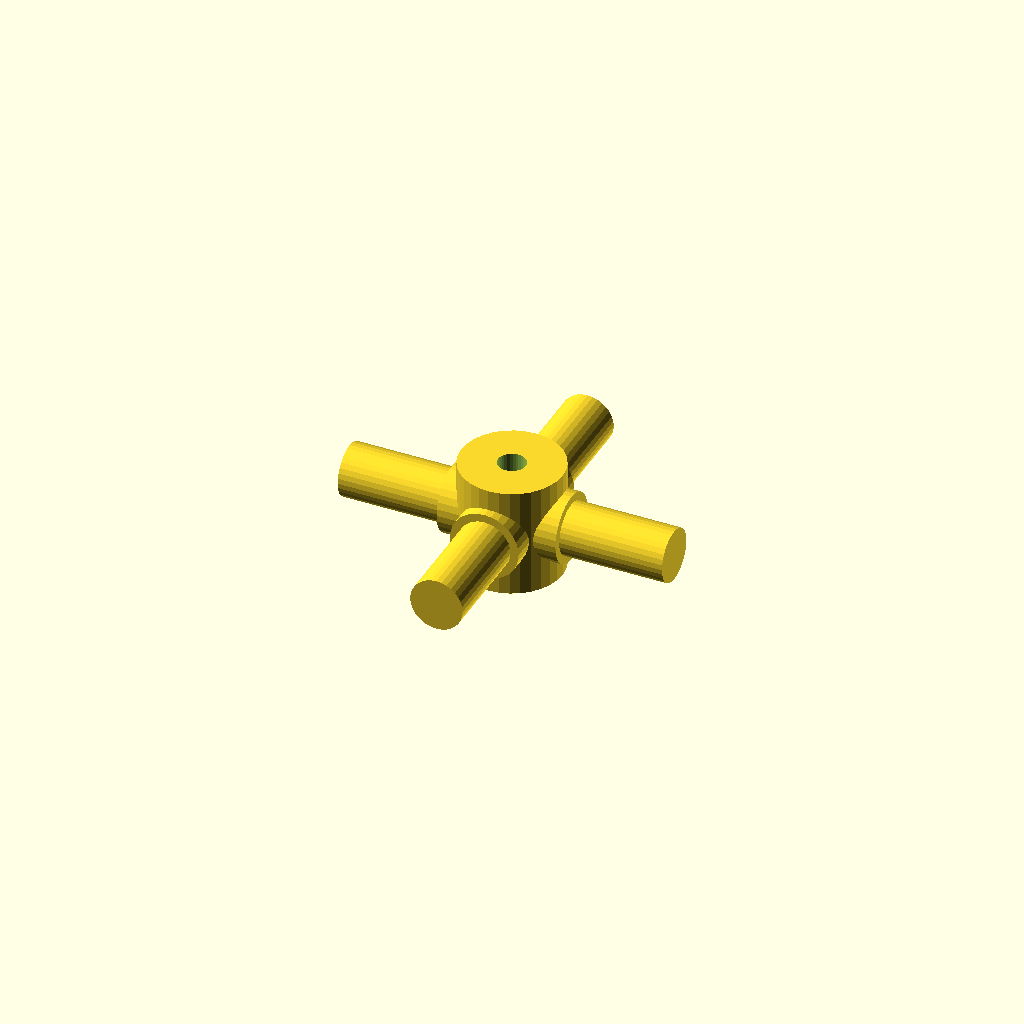
Cell 1 — every parameter at its default value.
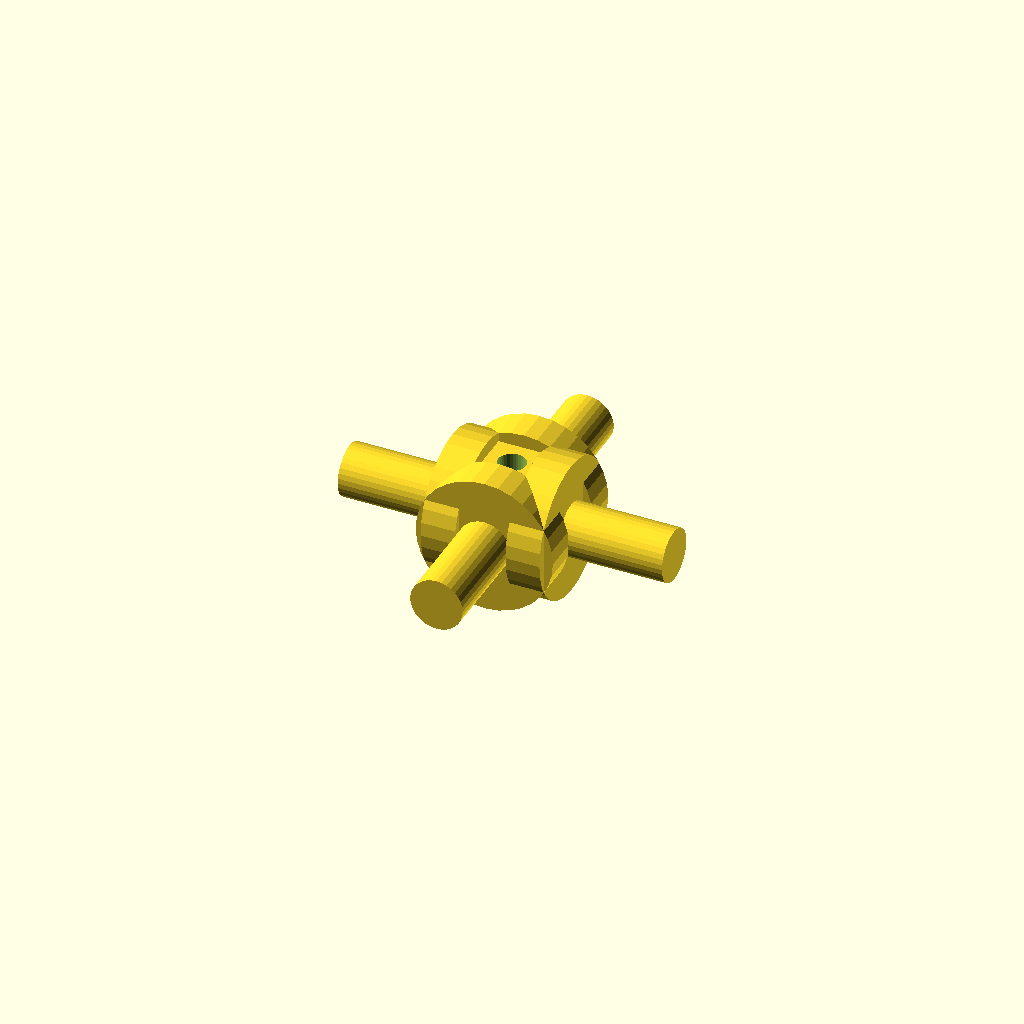
Cell 2: the same model with journal_d = 25.4.
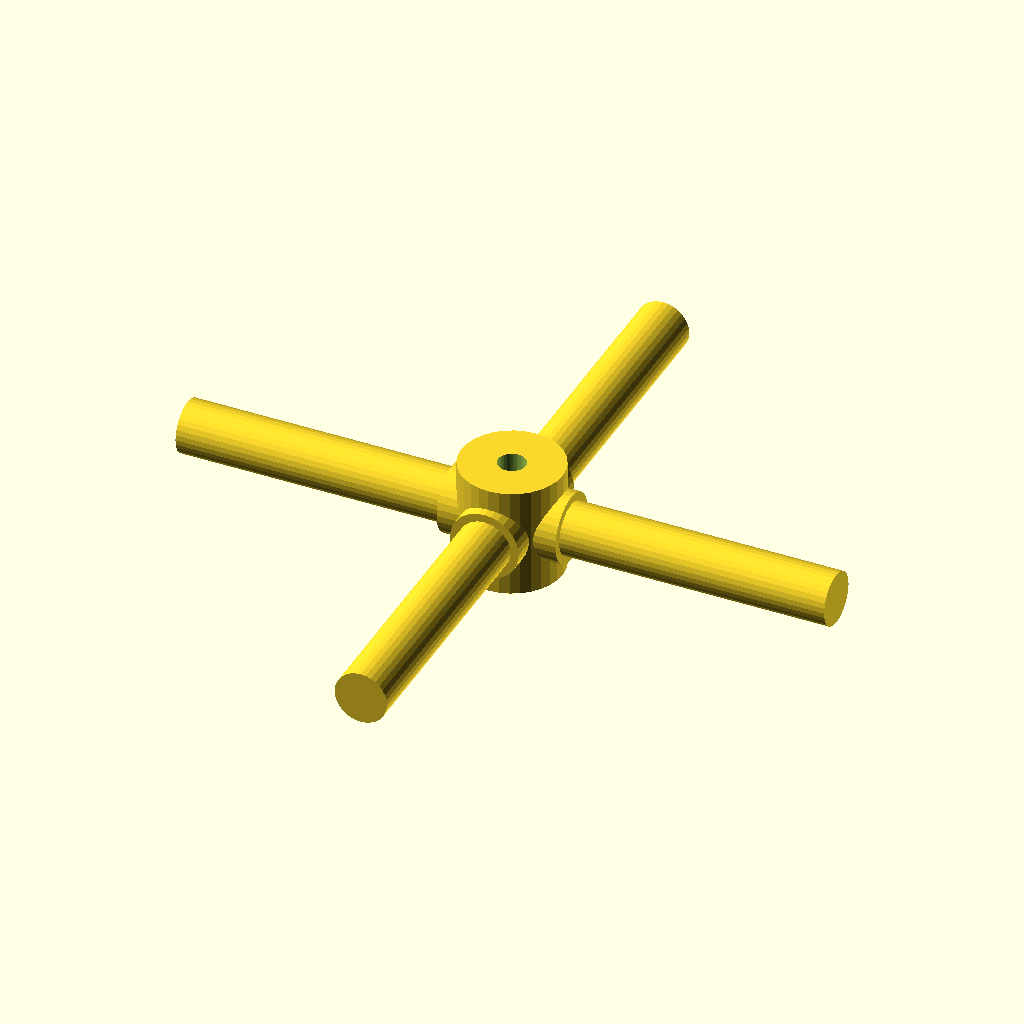
Cell 3: the same model with arm_len = 60.
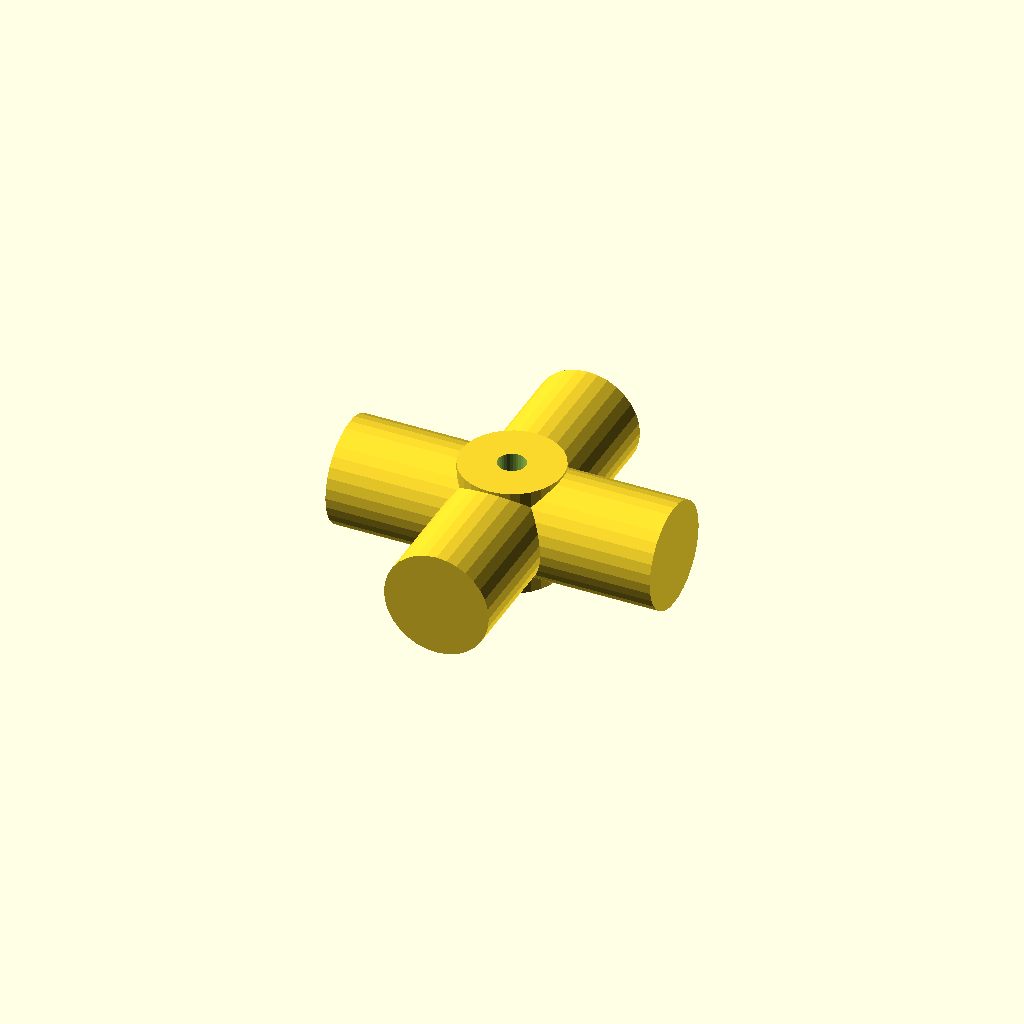
Cell 4 — step_d set to 19.4, the other parameters unchanged.
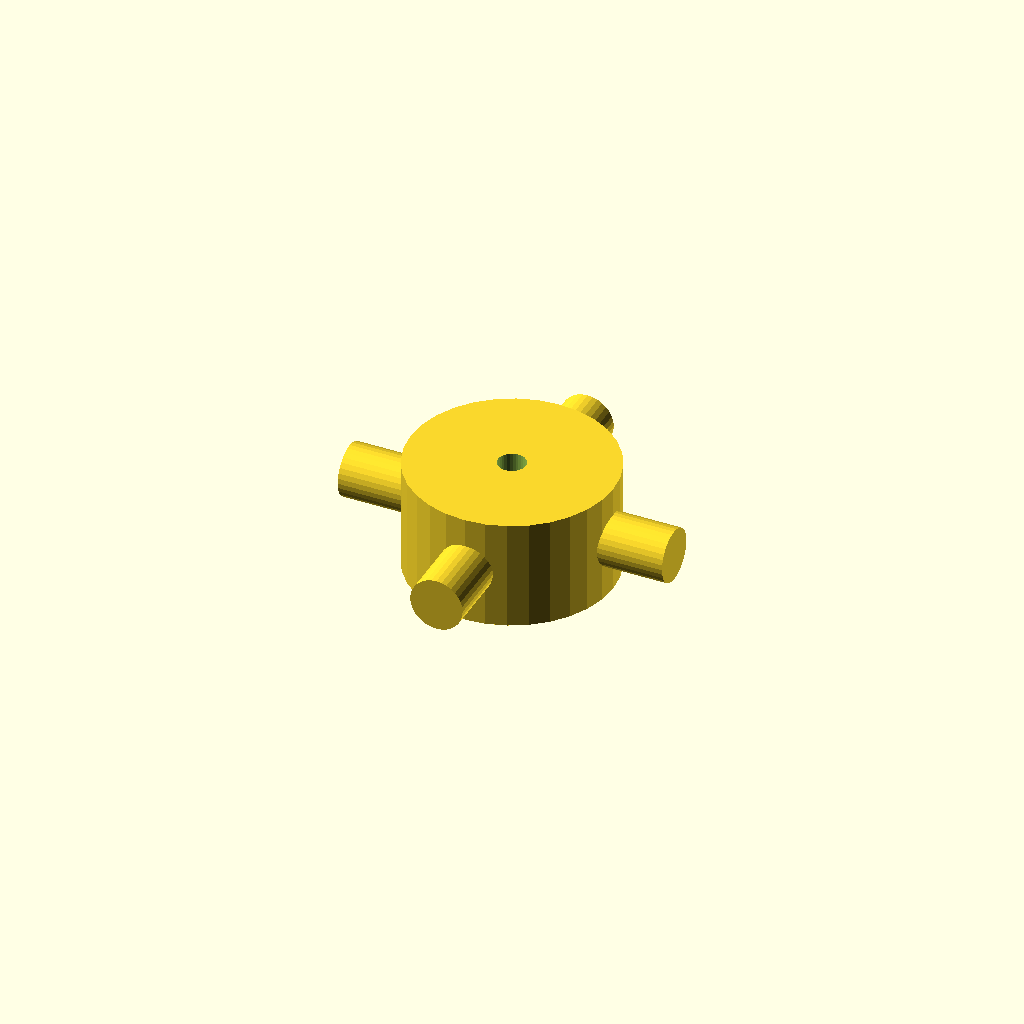
Cell 5 — hub_d set to 37.4, the other parameters unchanged.
All cells are drawn from one camera (rotation 55°, 0°, 25°, orthographic, colour scheme Cornfield), so only the parameter changes between them.
Source of the model, optional_data/data/gen3/cardans/part_0020.scad:
$fn = 32;

// ----------------------------------------------------------------------
// Cardan cross: 60 mm span, 12.7 mm trunnions
// ----------------------------------------------------------------------

// --- parameters (mm) ---
journal_d = 12.7;         // trunnion diameter
arm_len = 30;             // trunnion length from the centre
step_r = 4.32;            // step position from the centre
step_d = 9.7;             // journal diameter after the step
hub_d = 18.7;             // hub diameter
hub_h = 20.32;            // hub height
bore_d = 5.08;            // hub bore

difference() {
  union() {
    /* hub along the joint axis */
    cylinder(h = hub_h, d = hub_d, center = true);
    for (a = [0 : 90 : 270]) rotate([0, 0, a]) {
      /* trunnion, sunk into the hub */
      translate([hub_d / 4, 0, 0]) rotate([0, 90, 0]) cylinder(h = step_r + 2, d = journal_d);
      /* stepped journal out to the tip */
      translate([step_r - 0.5, 0, 0]) rotate([0, 90, 0]) cylinder(h = arm_len + 0.5 - step_r, d = step_d);
    }
  }
  /* lubrication bore through the hub, 2.5 mm clear on both sides */
  translate([0, 0, -hub_h / 2 - 2.5]) cylinder(h = hub_h + 5, d = bore_d);
}
Parameter table extracted from the source (name, type, default, range or options):
journal_d: number, default 12.7
arm_len: number, default 30
step_r: number, default 4.32
step_d: number, default 9.7
hub_d: number, default 18.7
hub_h: number, default 20.32
bore_d: number, default 5.08
